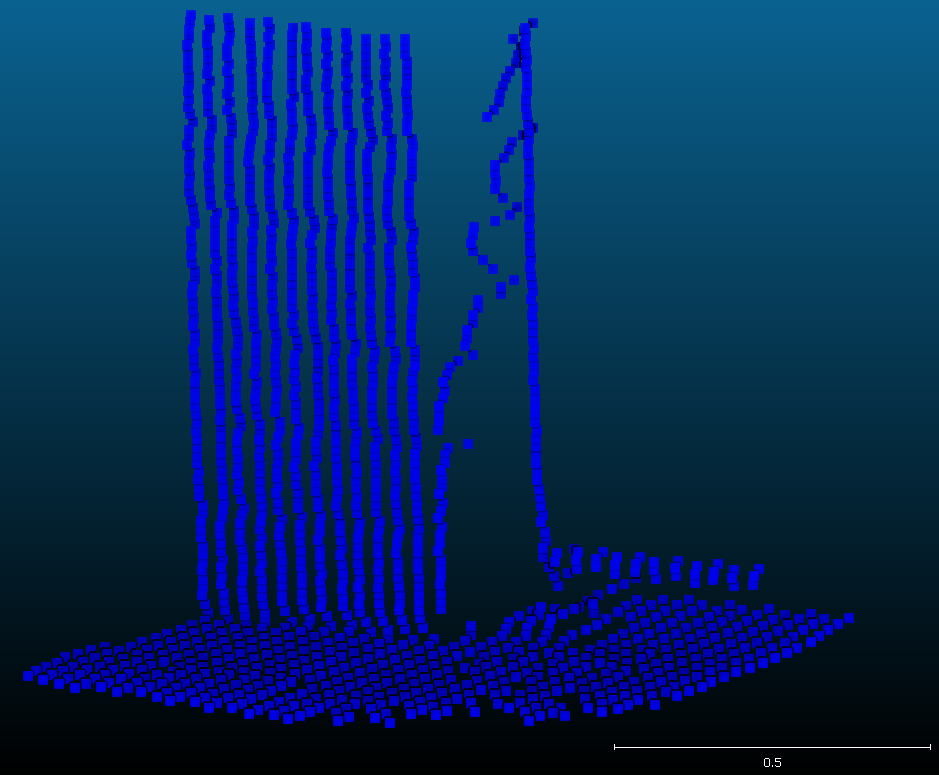

Source data for this figure (header and first rows):
//X, Y, Z, R, G, B, Scalar field, Scalar field #2, Scalar field #3, Scalar field #4, Scalar field #5, Scalar field #6, Scalar field #7, (SF#6) - (SF#4)
1891, 21305, 39, 20, 84, 203, 926554, 0.557, 0.321, 0.122, 1.565, 1.923, 2.156, 0.591
1891, 21305, 38.51, 20, 84, 203, 926554, 0.557, 0.321, 0.122, 1.565, 1.923, 2.156, 0.591
1891, 21305, 39.24, 20, 84, 203, 926554, 0.557, 0.321, 0.122, 1.565, 1.923, 2.156, 0.591
1891, 21305, 39.25, 20, 84, 203, 926554, 0.557, 0.321, 0.122, 1.565, 1.923, 2.156, 0.591
1891, 21305, 38.5, 20, 84, 203, 926554, 0.557, 0.321, 0.122, 1.565, 1.923, 2.156, 0.591
1891, 21305, 39.29, 20, 84, 203, 926554, 0.557, 0.321, 0.122, 1.565, 1.923, 2.156, 0.591
1891, 21305, 38.51, 20, 84, 203, 926554, 0.557, 0.321, 0.122, 1.565, 1.923, 2.156, 0.591
1891, 21305, 38.66, 20, 84, 203, 926554, 0.557, 0.321, 0.122, 1.565, 1.923, 2.156, 0.591
1891, 21305, 39.12, 20, 84, 203, 926554, 0.557, 0.321, 0.122, 1.565, 1.923, 2.156, 0.591
1891, 21305, 38.86, 20, 84, 203, 926554, 0.557, 0.321, 0.122, 1.565, 1.923, 2.156, 0.591
1891, 21305, 38.5, 20, 84, 203, 926554, 0.557, 0.321, 0.122, 1.565, 1.923, 2.156, 0.591
1891, 21305, 38.63, 20, 84, 203, 926554, 0.557, 0.321, 0.122, 1.565, 1.923, 2.156, 0.591
1891, 21305, 38.53, 20, 84, 203, 926554, 0.557, 0.321, 0.122, 1.565, 1.923, 2.156, 0.591
1891, 21305, 39.12, 20, 84, 203, 926554, 0.557, 0.321, 0.122, 1.565, 1.923, 2.156, 0.591
1891, 21305, 38.55, 20, 84, 203, 926554, 0.557, 0.321, 0.122, 1.565, 1.923, 2.156, 0.591
1891, 21305, 39.37, 20, 84, 203, 926554, 0.557, 0.321, 0.122, 1.565, 1.923, 2.156, 0.591
1891, 21305, 39.12, 20, 84, 203, 926554, 0.557, 0.321, 0.122, 1.565, 1.923, 2.156, 0.591
1891, 21305, 39.39, 20, 84, 203, 926554, 0.557, 0.321, 0.122, 1.565, 1.923, 2.156, 0.591
1891, 21305, 38.5, 20, 84, 203, 926554, 0.557, 0.321, 0.122, 1.565, 1.923, 2.156, 0.591
1891, 21305, 39.36, 20, 84, 203, 926554, 0.557, 0.321, 0.122, 1.565, 1.923, 2.156, 0.591
1891, 21305, 39.37, 20, 84, 203, 926554, 0.557, 0.321, 0.122, 1.565, 1.923, 2.156, 0.591
1891, 21305, 38.53, 20, 84, 203, 926554, 0.557, 0.321, 0.122, 1.565, 1.923, 2.156, 0.591
1891, 21305, 38.62, 20, 84, 203, 926554, 0.557, 0.321, 0.122, 1.565, 1.923, 2.156, 0.591
1891, 21305, 38.51, 20, 84, 203, 926554, 0.557, 0.321, 0.122, 1.565, 1.923, 2.156, 0.591
1891, 21305, 38.5, 20, 84, 203, 926554, 0.557, 0.321, 0.122, 1.565, 1.923, 2.156, 0.591
1891, 21305, 38.51, 20, 84, 203, 926554, 0.557, 0.321, 0.122, 1.565, 1.923, 2.156, 0.591
1891, 21305, 38.86, 20, 84, 203, 926554, 0.557, 0.321, 0.122, 1.565, 1.923, 2.156, 0.591
1891, 21305, 39.12, 20, 84, 203, 926554, 0.557, 0.321, 0.122, 1.565, 1.923, 2.156, 0.591
1891, 21305, 38.86, 20, 84, 203, 926554, 0.557, 0.321, 0.122, 1.565, 1.923, 2.156, 0.591
1891, 21305, 38.87, 20, 84, 203, 926554, 0.557, 0.321, 0.122, 1.565, 1.923, 2.156, 0.591
1891, 21305, 38.51, 20, 84, 203, 926554, 0.557, 0.321, 0.122, 1.565, 1.923, 2.156, 0.591
1891, 21305, 38.5, 20, 84, 203, 926554, 0.557, 0.321, 0.122, 1.565, 1.923, 2.156, 0.591
1891, 21305, 38.51, 20, 84, 203, 926554, 0.557, 0.321, 0.122, 1.565, 1.923, 2.156, 0.591
1891, 21305, 38.81, 20, 84, 203, 926554, 0.557, 0.321, 0.122, 1.565, 1.923, 2.156, 0.591
1891, 21305, 39.06, 20, 84, 203, 926554, 0.557, 0.321, 0.122, 1.565, 1.923, 2.156, 0.591
1891, 21305, 38.67, 20, 84, 203, 926554, 0.557, 0.321, 0.122, 1.565, 1.923, 2.156, 0.591
1891, 21305, 38.51, 20, 84, 203, 926554, 0.557, 0.321, 0.122, 1.565, 1.923, 2.156, 0.591
1891, 21305, 38.68, 20, 84, 203, 926554, 0.557, 0.321, 0.122, 1.565, 1.923, 2.156, 0.591
1891, 21305, 38.81, 20, 84, 203, 926554, 0.557, 0.321, 0.122, 1.565, 1.923, 2.156, 0.591
1891, 21305, 39.43, 20, 84, 203, 926554, 0.557, 0.321, 0.122, 1.565, 1.923, 2.156, 0.591
1891, 21305, 38.5, 20, 84, 203, 926554, 0.557, 0.321, 0.122, 1.565, 1.923, 2.156, 0.591
1891, 21305, 38.51, 20, 84, 203, 926554, 0.557, 0.321, 0.122, 1.565, 1.923, 2.156, 0.591
1891, 21305, 39.16, 20, 84, 203, 926554, 0.557, 0.321, 0.122, 1.565, 1.923, 2.156, 0.591
1891, 21305, 38.51, 20, 84, 203, 926554, 0.557, 0.321, 0.122, 1.565, 1.923, 2.156, 0.591
1891, 21305, 39.31, 20, 84, 203, 926554, 0.557, 0.321, 0.122, 1.565, 1.923, 2.156, 0.591
1891, 21305, 38.64, 20, 84, 203, 926554, 0.557, 0.321, 0.122, 1.565, 1.923, 2.156, 0.591
1891, 21305, 38.67, 20, 84, 203, 926554, 0.557, 0.321, 0.122, 1.565, 1.923, 2.156, 0.591
1891, 21305, 38.5, 20, 84, 203, 926554, 0.557, 0.321, 0.122, 1.565, 1.923, 2.156, 0.591
1891, 21305, 38.51, 20, 84, 203, 926554, 0.557, 0.321, 0.122, 1.565, 1.923, 2.156, 0.591
1891, 21305, 38.52, 20, 84, 203, 926554, 0.557, 0.321, 0.122, 1.565, 1.923, 2.156, 0.591
1891, 21305, 39.06, 20, 84, 203, 926554, 0.557, 0.321, 0.122, 1.565, 1.923, 2.156, 0.591
1891, 21305, 38.92, 20, 84, 203, 926554, 0.557, 0.321, 0.122, 1.565, 1.923, 2.156, 0.591
1891, 21305, 39.44, 20, 84, 203, 926554, 0.557, 0.321, 0.122, 1.565, 1.923, 2.156, 0.591
1891, 21305, 38.5, 20, 84, 203, 926554, 0.557, 0.321, 0.122, 1.565, 1.923, 2.156, 0.591
1891, 21305, 39.18, 20, 84, 203, 926554, 0.557, 0.321, 0.122, 1.565, 1.923, 2.156, 0.591
1891, 21305, 39.17, 20, 84, 203, 926554, 0.557, 0.321, 0.122, 1.565, 1.923, 2.156, 0.591
1891, 21305, 38.5, 20, 84, 203, 926554, 0.557, 0.321, 0.122, 1.565, 1.923, 2.156, 0.591
1891, 21305, 38.8, 20, 84, 203, 926554, 0.557, 0.321, 0.122, 1.565, 1.923, 2.156, 0.591
1891, 21305, 38.56, 20, 84, 203, 926554, 0.557, 0.321, 0.122, 1.565, 1.923, 2.156, 0.591
1891, 21305, 39.31, 20, 84, 203, 926554, 0.557, 0.321, 0.122, 1.565, 1.923, 2.156, 0.591
... 1,547 more rows
